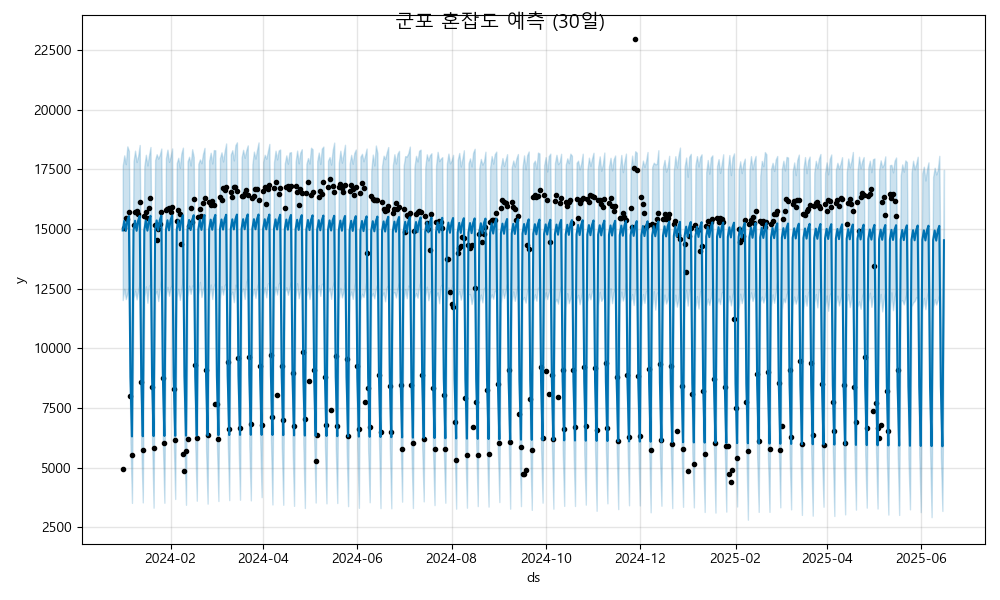

Values plotted in this chart, from the file beside it:
ds, yhat, yhat_lower, yhat_upper
2024-01-01, 14945, 12029, 17655
2024-01-02, 15346, 12501, 18094
2024-01-03, 14925, 12069, 17725
2024-01-04, 15351, 12295, 18469
2024-01-05, 15547, 12568, 18281
2024-01-06, 8805, 6048, 11750
2024-01-07, 6313, 3527, 9096
2024-01-08, 14951, 12116, 17837
2024-01-09, 15352, 12423, 18289
2024-01-10, 14931, 12055, 17814
2024-01-11, 15357, 12403, 18065
2024-01-12, 15553, 12766, 18527
2024-01-13, 8811, 5986, 11849
2024-01-14, 6320, 3549, 9073
2024-01-15, 14957, 12144, 17637
2024-01-16, 15359, 12603, 18117
2024-01-17, 14938, 11914, 17670
2024-01-18, 15364, 12609, 18087
2024-01-19, 15559, 12702, 18441
2024-01-20, 8818, 6238, 11827
2024-01-21, 6326, 3327, 8870
2024-01-22, 14964, 12252, 17897
2024-01-23, 15365, 12423, 18139
2024-01-24, 14944, 11987, 17958
2024-01-25, 15370, 12472, 18112
2024-01-26, 15566, 12967, 18379
2024-01-27, 8824, 5986, 11691
2024-01-28, 6332, 3533, 9101
2024-01-29, 14970, 12217, 17971
2024-01-30, 15371, 12584, 18332
2024-01-31, 14951, 12208, 17820
2024-02-01, 15377, 12572, 18052
2024-02-02, 15572, 12652, 18382
2024-02-03, 8831, 6231, 11614
2024-02-04, 6339, 3693, 9268
2024-02-05, 14977, 12152, 17768
2024-02-06, 15378, 12500, 17990
2024-02-07, 14957, 12032, 17572
2024-02-08, 15383, 12496, 18176
2024-02-09, 15579, 12945, 18415
2024-02-10, 8837, 5891, 11530
2024-02-11, 6345, 3448, 9204
2024-02-12, 14983, 12177, 17839
2024-02-13, 15384, 12633, 18034
2024-02-14, 14964, 12288, 17668
2024-02-15, 15390, 12638, 18350
2024-02-16, 15585, 12596, 18027
2024-02-17, 8843, 5966, 11770
2024-02-18, 6352, 3619, 9298
2024-02-19, 14990, 12224, 17736
2024-02-20, 15391, 12788, 17922
2024-02-21, 14970, 12154, 17761
2024-02-22, 15396, 12486, 18153
2024-02-23, 15592, 12670, 18405
2024-02-24, 8850, 5785, 11756
2024-02-25, 6358, 3497, 9243
2024-02-26, 14996, 12186, 17873
2024-02-27, 15397, 12679, 18202
2024-02-28, 14977, 12074, 17751
2024-02-29, 15402, 12603, 18313
... 473 more rows
